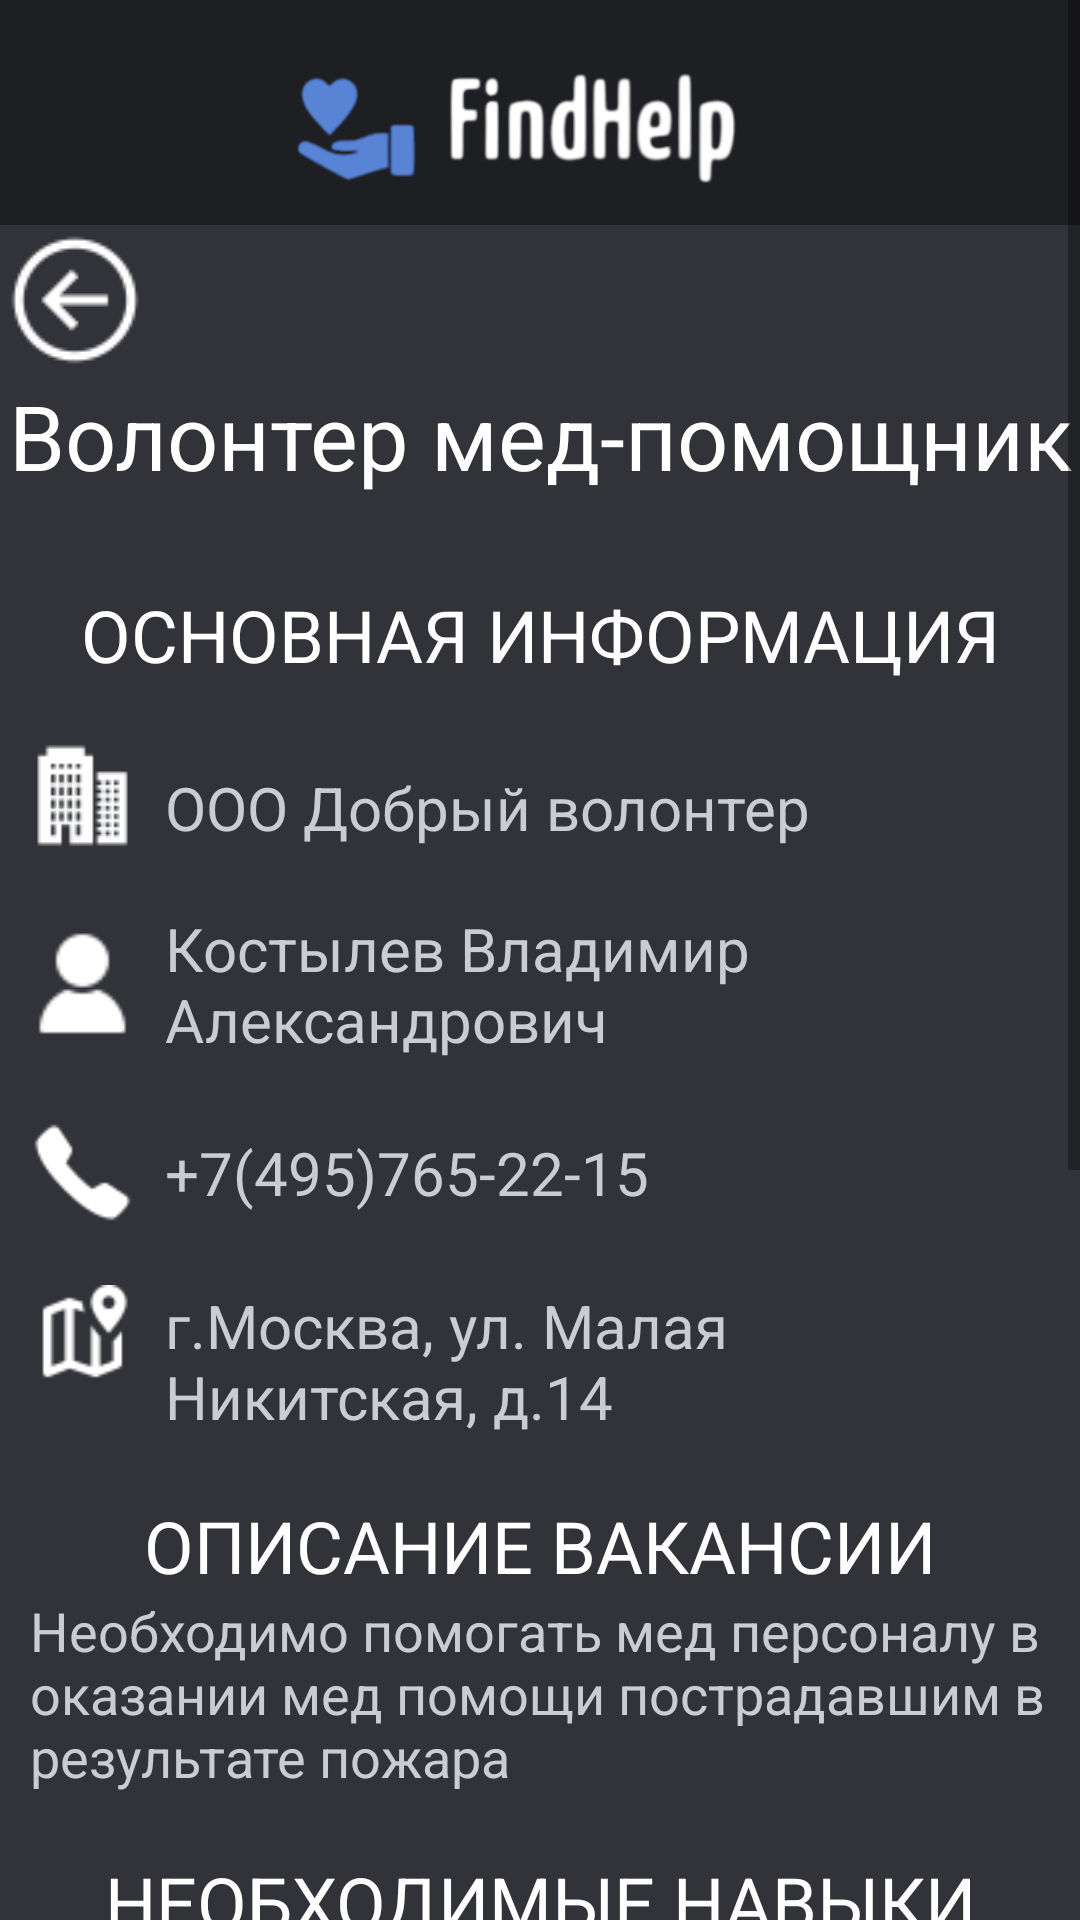

Layout XML and referenced resources for this Android screen:
<!-- AndroidManifest.xml: application theme AppTheme -->
<!-- res/layout/vacancy_card.xml -->
<?xml version="1.0" encoding="utf-8"?>
<androidx.constraintlayout.widget.ConstraintLayout xmlns:android="http://schemas.android.com/apk/res/android"
    xmlns:app="http://schemas.android.com/apk/res-auto"
    xmlns:tools="http://schemas.android.com/tools"
    android:layout_width="match_parent"
    android:layout_height="match_parent"
    android:background="#313338"
    tools:context=".view.activities.VacancyCardActivity">

    <ScrollView
        android:id="@+id/vacancy_card_scrollview"
        android:layout_width="match_parent"
        android:layout_height="match_parent"
        android:overScrollMode="never"
        app:layout_constraintBottom_toBottomOf="parent"
        app:layout_constraintEnd_toEndOf="parent"
        app:layout_constraintStart_toStartOf="parent"
        app:layout_constraintTop_toTopOf="parent">

        <LinearLayout
            android:id="@+id/vacancy_card_main_layout"
            android:layout_width="match_parent"
            android:layout_height="wrap_content"
            android:orientation="vertical">

            <ImageView
                android:id="@+id/vacancy_card_logo"
                android:layout_width="match_parent"
                android:layout_height="75dp"
                android:background="#1e1f22"
                app:srcCompat="@drawable/logo" />

            <LinearLayout
                android:id="@+id/vacancy_card_top_layout"
                android:layout_width="match_parent"
                android:layout_height="match_parent"
                android:orientation="horizontal">

                <LinearLayout
                    android:id="@+id/vacancy_card_top_left_layout"
                    android:layout_width="match_parent"
                    android:layout_height="match_parent"
                    android:layout_weight="1"
                    android:orientation="horizontal">

                    <ImageButton
                        android:id="@+id/vacancy_card_go_back_button"
                        android:layout_width="50dp"
                        android:layout_height="50dp"
                        android:background="#313338"
                        app:srcCompat="@drawable/go_back"
                        app:tint="#FFFFFF" />
                </LinearLayout>

                <LinearLayout
                    android:id="@+id/vacancy_card_top_right_layout"
                    android:layout_width="match_parent"
                    android:layout_height="match_parent"
                    android:layout_weight="1"
                    android:gravity="end"
                    android:orientation="horizontal">

                    <ImageButton
                        android:id="@+id/vacancy_card_edit_vacancy_button"
                        android:layout_width="50dp"
                        android:layout_height="50dp"
                        android:layout_marginEnd="5dp"
                        android:background="#313338"
                        android:visibility="invisible"
                        app:srcCompat="@drawable/edit"
                        app:tint="#FFFFFF" />
                </LinearLayout>
            </LinearLayout>

            <TextView
                android:id="@+id/vacancy_card_name"
                android:layout_width="match_parent"
                android:layout_height="wrap_content"
                android:layout_marginBottom="10dp"
                android:gravity="center_horizontal"
                android:text="Волонтер мед-помощник"
                android:textColor="#FFFFFF"
                android:textSize="30sp" />

            <TextView
                android:id="@+id/vacancy_card_main_info_tittle"
                android:layout_width="match_parent"
                android:layout_height="wrap_content"
                android:layout_marginTop="20dp"
                android:layout_marginBottom="20dp"
                android:gravity="center_horizontal"
                android:text="ОСНОВНАЯ ИНФОРМАЦИЯ"
                android:textColor="#FFFFFF"
                android:textSize="24sp" />

            <LinearLayout
                android:id="@+id/vacancy_card_company_layout"
                android:layout_width="match_parent"
                android:layout_height="match_parent"
                android:layout_marginStart="10dp"
                android:layout_marginEnd="5dp"
                android:orientation="horizontal">

                <ImageView
                    android:id="@+id/vacancy_card_company_icon"
                    android:layout_width="35dp"
                    android:layout_height="35dp"
                    android:layout_gravity="center_vertical"
                    android:layout_marginEnd="10dp"
                    app:srcCompat="@drawable/company"
                    app:tint="#FFFFFF" />

                <TextView
                    android:id="@+id/vacancy_card_company_name"
                    android:layout_width="wrap_content"
                    android:layout_height="wrap_content"
                    android:layout_gravity="bottom"
                    android:text="ООО Добрый волонтер"
                    android:textColor="#C9CCD1"
                    android:textSize="20sp" />
            </LinearLayout>

            <LinearLayout
                android:id="@+id/vacancy_card_contact_person_layout"
                android:layout_width="match_parent"
                android:layout_height="match_parent"
                android:layout_marginLeft="10dp"
                android:layout_marginTop="20dp"
                android:layout_marginRight="10dp"
                android:orientation="horizontal">

                <ImageView
                    android:id="@+id/vacancy_card_contact_person_icon"
                    android:layout_width="35dp"
                    android:layout_height="35dp"
                    android:layout_gravity="center_vertical"
                    android:layout_marginEnd="10dp"
                    app:srcCompat="@drawable/contact"
                    app:tint="#FFFFFF" />

                <TextView
                    android:id="@+id/vacancy_card_contact_person"
                    android:layout_width="match_parent"
                    android:layout_height="wrap_content"
                    android:layout_gravity="center_vertical"
                    android:text="Костылев Владимир Александрович"
                    android:textColor="#C9CCD1"
                    android:textSize="20sp" />
            </LinearLayout>

            <LinearLayout
                android:id="@+id/vacancy_card_phone_layout"
                android:layout_width="match_parent"
                android:layout_height="match_parent"
                android:layout_marginLeft="10dp"
                android:layout_marginTop="20dp"
                android:layout_marginRight="10dp"
                android:orientation="horizontal">

                <ImageView
                    android:id="@+id/vacancy_card_phone_icon"
                    android:layout_width="35dp"
                    android:layout_height="35dp"
                    android:layout_marginEnd="10dp"
                    app:srcCompat="@drawable/phone"
                    app:tint="#FFFFFF" />

                <TextView
                    android:id="@+id/vacancy_card_organization_phone"
                    android:layout_width="match_parent"
                    android:layout_height="wrap_content"
                    android:layout_gravity="center_vertical"
                    android:text="+7(495)765-22-15"
                    android:textColor="#C9CCD1"
                    android:textSize="20sp" />
            </LinearLayout>

            <LinearLayout
                android:id="@+id/vacancy_card_city_layout"
                android:layout_width="match_parent"
                android:layout_height="match_parent"
                android:layout_marginLeft="10dp"
                android:layout_marginTop="20dp"
                android:layout_marginRight="10dp"
                android:orientation="horizontal">

                <ImageView
                    android:id="@+id/vacancy_card_city_icon"
                    android:layout_width="35dp"
                    android:layout_height="35dp"
                    android:layout_marginEnd="10dp"
                    app:srcCompat="@drawable/city"
                    app:tint="#FFFFFF" />

                <TextView
                    android:id="@+id/vacancy_card_organization_city"
                    android:layout_width="match_parent"
                    android:layout_height="wrap_content"
                    android:layout_gravity="center_vertical"
                    android:text="г.Москва, ул. Малая Никитская, д.14"
                    android:textColor="#C9CCD1"
                    android:textSize="20sp" />

            </LinearLayout>

            <TextView
                android:id="@+id/vacancy_card_description_tittle"
                android:layout_width="match_parent"
                android:layout_height="wrap_content"
                android:layout_marginTop="20dp"
                android:gravity="center_horizontal"
                android:text="ОПИСАНИЕ ВАКАНСИИ"
                android:textColor="#FFFFFF"
                android:textSize="24sp" />

            <TextView
                android:id="@+id/vacancy_card_description"
                android:layout_width="match_parent"
                android:layout_height="wrap_content"
                android:layout_marginLeft="10dp"
                android:layout_marginRight="10dp"
                android:text="Необходимо помогать мед персоналу в оказании мед помощи пострадавшим в результате пожара"
                android:textColor="#C9CCD1"
                android:textSize="18sp" />

            <TextView
                android:id="@+id/vacancy_card_skills_list_tittle"
                android:layout_width="match_parent"
                android:layout_height="wrap_content"
                android:layout_marginTop="20dp"
                android:gravity="center_horizontal"
                android:text="НЕОБХОДИМЫЕ НАВЫКИ"
                android:textColor="#FFFFFF"
                android:textSize="24sp" />

            <ListView
                android:id="@+id/vacancy_card_skills_list"
                android:layout_width="match_parent"
                android:layout_height="400dp"
                android:layout_marginLeft="10dp"
                android:layout_marginRight="10dp"
                android:overScrollMode="never">

            </ListView>

        </LinearLayout>
    </ScrollView>

</androidx.constraintlayout.widget.ConstraintLayout>
<!-- resources referenced by this layout -->
<resources>
  <!-- drawable city: png bitmap (drawable, 680 bytes) -->
  <!-- drawable company: png bitmap (drawable, 416 bytes) -->
  <!-- drawable contact: png bitmap (drawable, 481 bytes) -->
  <!-- drawable edit: png bitmap (drawable, 396 bytes) -->
  <!-- drawable go_back: png bitmap (drawable, 885 bytes) -->
  <!-- drawable logo: png bitmap (drawable, 19270 bytes) -->
  <!-- drawable phone: png bitmap (drawable, 503 bytes) -->
  <style name="AppTheme" parent="Theme.MaterialComponents.Light.NoActionBar">
          
          <item name="android:statusBarColor">@color/status_bar</item>
      </style>
  <color name="status_bar">#111111</color>
</resources>
